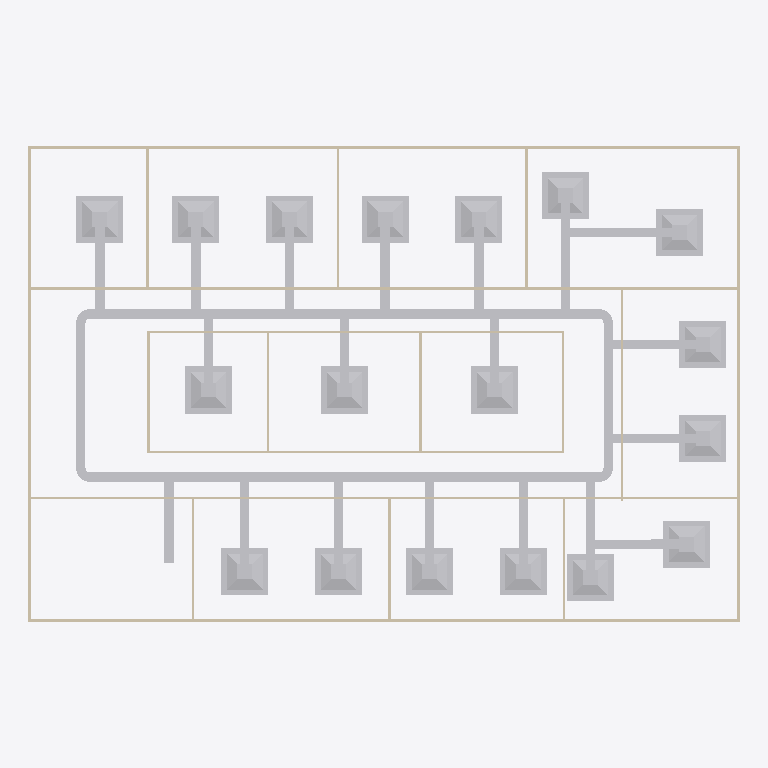
Plan cut of the same IFC building model at storey 'DUCTING' (level 2.80 m, cut at 4.20 m), seen from above with north up, elements coloured by IFC class: 45 other elements (light grey), 20 walls (beige). Cut surfaces are drawn darker.
Extent 30.2 m × 20.2 m × 3.1 m (x, y, z). Storeys (2): GF at 0.00 m; DUCTING at 2.80 m. Elements (85): 25 IfcDuctSegment, 21 IfcAirTerminalBox, 20 IfcWall, 12 IfcDoor, 4 IfcDuctFitting, 2 IfcSlab, 1 IfcDistributionElement.

HEADER;
FILE_DESCRIPTION(('ViewDefinition[DesignTransferView]'),'2;1');
FILE_NAME('s08-activity-template.ifc','2026-10-26T23:15:25+08:00',(''),(''),'IfcOpenShell 0.8.5-post1','Bonsai 0.8.5-post1','Nobody');
FILE_SCHEMA(('IFC4'));
ENDSEC;
DATA;
#1=IFCPROJECT('3zt5O$T9T8$f08reIzjZBG',$,'My Project',$,$,$,$,(#14,#26),#9);
#31=IFCSITE('1NLrA44prEX92DnmwXdVUh',$,'My Site',$,$,#54,$,$,$,$,$,$,$,$);
#37=IFCBUILDING('1ea87Rwi56DAMd629yNbTu',$,'My Building',$,$,#60,$,$,$,$,$,$);
#43=IFCBUILDINGSTOREY('2of0Ajz6PECP2yaGtpU3l_',$,'GF',$,$,#66,$,$,$,$);
#1016=IFCBUILDINGSTOREY('3HTIekM2nDnOQ$CItJIcEO',$,'DUCTING',$,$,#4571,$,$,$,$);
#4679=IFCDUCTSEGMENT('3vWO_nwhD0DOQHI$Gk574z',$,'DuctSegment',$,$,#8124,#4690,$,$);
#4719=IFCDUCTSEGMENT('3xBqo7Pzn8U8VwOInRnxKr',$,'DuctSegment',$,$,#8129,#4753,$,$);
#1275=IFCWALL('1UDBmIW3567uetp1yQ1qI9',$,'Wall',$,$,#1536,#1281,$,$);
#1325=IFCWALL('0D$5VMz2v6s8av8iII3Pg9',$,'Wall',$,$,#1472,#1331,$,$);
#7286=IFCAIRTERMINALBOX('2fwO$Mz6H3pAE8KG5pIzLV',$,'AirTerminal',$,$,#7418,#7292,$,.CONSTANTFLOW.);
#7419=IFCAIRTERMINALBOX('0tZfQXsOz8h8_IQ4P3WmfC',$,'AirTerminal',$,$,#8154,#7425,$,.CONSTANTFLOW.);
#7522=IFCAIRTERMINALBOX('2RBTJgL8jBhApg3S9E7QL4',$,'AirTerminal',$,$,#8164,#7528,$,.CONSTANTFLOW.);
#5822=IFCAIRTERMINALBOX('350KLV8yb8AQdCAgfV9L_2',$,'AirTerminal',$,$,#6017,#5828,$,.CONSTANTFLOW.);
#6121=IFCAIRTERMINALBOX('15CGcmjZf1Sg2FP0KNKbFF',$,'AirTerminal',$,$,#6248,#6127,$,.CONSTANTFLOW.);
#6249=IFCAIRTERMINALBOX('17fS1_XprBNxn0yAEKkuCF',$,'AirTerminal',$,$,#6462,#6255,$,.CONSTANTFLOW.);
#6814=IFCAIRTERMINALBOX('0XXNmf5zH1tOh$IUnL0wNW',$,'AirTerminal',$,$,#7009,#6820,$,.CONSTANTFLOW.);
#6862=IFCAIRTERMINALBOX('02vuxlCDT388MQheb3n9d2',$,'AirTerminal',$,$,#7112,#6868,$,.CONSTANTFLOW.);
#7010=IFCAIRTERMINALBOX('0raAhnonDBuAKXeF_9JXuc',$,'AirTerminal',$,$,#7230,#7016,$,.CONSTANTFLOW.);
#7113=IFCAIRTERMINALBOX('3IMyVIctj3uQJHDi6BuFF4',$,'AirTerminal',$,$,#7240,#7119,$,.CONSTANTFLOW.);
#7894=IFCAIRTERMINALBOX('0MF8uUbLH2bBOVB$Z8_kSF',$,'AirTerminal',$,$,#8174,#7900,$,.CONSTANTFLOW.);
#6676=IFCAIRTERMINALBOX('1hpFKDm5D4UPdQBeG8opus',$,'AirTerminal',$,$,#8089,#6682,$,.CONSTANTFLOW.);
#6628=IFCAIRTERMINALBOX('38id6BRITAEQW3amjygR_r',$,'AirTerminal',$,$,#8084,#6634,$,.CONSTANTFLOW.);
#5471=IFCAIRTERMINALBOX('2arVK9eWv5du7kZXSWI9tX',$,'AirTerminal',$,$,#8079,#5472,$,.CONSTANTFLOW.);
#5523=IFCAIRTERMINALBOX('1UfyEpHl5DUBOmvU3$M0M7',$,'AirTerminal',$,$,#5821,#5529,$,.CONSTANTFLOW.);
#5965=IFCAIRTERMINALBOX('3hb2P45ZX8WAd0Hcm4Rtue',$,'AirTerminal',$,$,#6316,#5971,$,.CONSTANTFLOW.);
#6018=IFCAIRTERMINALBOX('2wb1fLNUv1$PKIHhwE55Uz',$,'AirTerminal',$,$,#6120,#6024,$,.CONSTANTFLOW.);
#7987=IFCAIRTERMINALBOX('22aP34Hdf5zx9KR_Ug6$AX',$,'AirTerminal',$,$,#8179,#7993,$,.CONSTANTFLOW.);
#1691=IFCWALL('1FThg5$zvA0wdYF9edpZMy',$,'Wall',$,$,#1702,#1697,$,$);
#1300=IFCWALL('0vjWYu7njEFBO_oOq$0Qyr',$,'Wall',$,$,#1311,#1306,$,$);
#1350=IFCWALL('0MRWzSognESQdIQWcQ80v9',$,'Wall',$,$,#1504,#1356,$,$);
#2199=IFCWALL('3v2aa1NzvEb9OH_5rmflzp',$,'Wall',$,$,#2210,#2205,$,$);
#4634=IFCDUCTSEGMENT('0ZmgZxv7T9LQa8EIMwwkcx',$,'DuctSegment',$,$,#8119,#4668,$,$);
#4572=IFCDUCTSEGMENT('39Oz7QIvTBeBvrd2EFRe_U',$,'DuctSegment',$,$,#8114,#4585,$,$);
#6071=IFCDUCTSEGMENT('3dwG6MqNn38wVmqbK8_MVt',$,'DuctSegment',$,$,#6183,#6105,$,$);
#6189=IFCDUCTSEGMENT('0X5YUUUIP7$81JtN5p$RkC',$,'DuctSegment',$,$,#6238,#6200,$,$);
#2237=IFCWALL('38QhbdbKb9UujMqX3wlw11',$,'Wall',$,$,#2498,#2243,$,$);
#2287=IFCWALL('3teyjcrzf3uAgXpO0b$VhD',$,'Wall',$,$,#2434,#2293,$,$);
#5225=IFCDUCTSEGMENT('0i$g5Pwuz5IB7FsWZqvYyG',$,'DuctSegment',$,$,#5771,#5236,$,$);
#5295=IFCDUCTSEGMENT('1j3DQcUvDCjgRVZ4aR69SE',$,'DuctSegment',$,$,#8134,#5329,$,$);
#5870=IFCDUCTSEGMENT('1fLkWZcPPEchfOTYAKCxLG',$,'DuctSegment',$,$,#6537,#5904,$,$);
#5920=IFCDUCTSEGMENT('2m95aUgRrAUwWWRaLjE5If',$,'DuctSegment',$,$,#6070,#5954,$,$);
#7570=IFCDUCTSEGMENT('0lEvdA0cz8UubJgQwJtf5E',$,'DuctSegment',$,$,#7629,#7604,$,$);
#7942=IFCDUCTSEGMENT('3caT65AFv8I8NHx5W0iVYr',$,'DuctSegment',$,$,#8069,#7976,$,$);
#7849=IFCDUCTSEGMENT('32goQj4iHD9wdu7XmIWczQ',$,'DuctSegment',$,$,#8049,#7883,$,$);
#6583=IFCDUCTSEGMENT('1LNwS2qjzCa8xBzcbnNn4V',$,'DuctSegment',$,$,#8139,#6617,$,$);
#6724=IFCDUCTSEGMENT('3kt2BbvaT7DxYXK6woMsjK',$,'DuctSegment',$,$,#8144,#6758,$,$);
#6769=IFCDUCTSEGMENT('2sJi$Z5hf7ThlbxoIndL0y',$,'DuctSegment',$,$,#6959,#6803,$,$);
#6910=IFCDUCTSEGMENT('39QPjFVPX8BuLg$WvdJDZK',$,'DuctSegment',$,$,#7062,#6944,$,$);
#6960=IFCDUCTSEGMENT('1F2PDJxej2sB491uga7Usp',$,'DuctSegment',$,$,#7225,#6994,$,$);
#7063=IFCDUCTSEGMENT('0Ry123OKz2egbq1pqoigsP',$,'DuctSegment',$,$,#7235,#7097,$,$);
#5772=IFCDUCTSEGMENT('2ndKGqTbDBahO63dx68w9n',$,'DuctSegment',$,$,#5919,#5806,$,$);
#7241=IFCDUCTSEGMENT('2uU$vPcirFN9wICKP1uTyS',$,'DuctSegment',$,$,#7348,#7275,$,$);
#7369=IFCDUCTSEGMENT('0fFlTa99fBl91zxYKjw$gl',$,'DuctSegment',$,$,#8149,#7403,$,$);
#7472=IFCDUCTSEGMENT('128f8UWA9DKxnhcwnYFaax',$,'DuctSegment',$,$,#8159,#7506,$,$);
#1575=IFCWALL('0yoypxvBj1LOjvNX_uVlxo',$,'Wall',$,$,#1586,#1581,$,$);
#2588=IFCWALL('3wRS01hnLD4B$J95dhOsKc',$,'Wall',$,$,#2599,#2594,$,$);
#4353=IFCWALL('34SAuU2qLCdwV$uj36b6u8',$,'Wall',$,$,#4382,#4364,$,$);
#2664=IFCWALL('2u5j55KIv7MPjPhu1A$avy',$,'Wall',$,$,#2675,#2670,$,$);
#2312=IFCWALL('3pHwNhcHT59BzMMTBJMF1f',$,'Wall',$,$,#2466,#2318,$,$);
#2550=IFCWALL('0_i8dKuLTDOeOHoWA7rqIT',$,'Wall',$,$,#2561,#2556,$,$);
#1550=IFCWALL('35K1npWBPFGB3tO6w_xo94',$,'Wall',$,$,#1561,#1556,$,$);
#1729=IFCWALL('3NWj3y039AvQIEMOySC9Fs',$,'Wall',$,$,#1740,#1735,$,$);
#2262=IFCWALL('32x$v5jALC4AtRDaSMpZN_',$,'Wall',$,$,#2273,#2268,$,$);
#2626=IFCWALL('2Ys7X7SLPFIQVgD5yA6a41',$,'Wall',$,$,#2637,#2632,$,$);
#2702=IFCWALL('1CrOvByev4Z9g5C7MtL_BV',$,'Wall',$,$,#2713,#2708,$,$);
#2512=IFCWALL('1vx03Rlen1m8AGkws_VT06',$,'Wall',$,$,#2523,#2518,$,$);
#4882=IFCDUCTFITTING('0AcEkpvwDB2uL$U9dHq_CB',$,'DuctFitting',$,$,#8094,#4891,$,$);
#4997=IFCDUCTFITTING('1tBQ7BO75Bmv0RMDV3zI$l',$,'DuctFitting',$,$,#8099,#5006,$,$);
#5096=IFCDUCTFITTING('3NEM37AlzEGB4m3h6Vjilp',$,'DuctFitting',$,$,#8104,#5104,$,$);
#5189=IFCDUCTFITTING('38ibIChPXA08zbuHWfrGVM',$,'DuctFitting',$,$,#8109,#5197,$,$);
ENDSEC;
